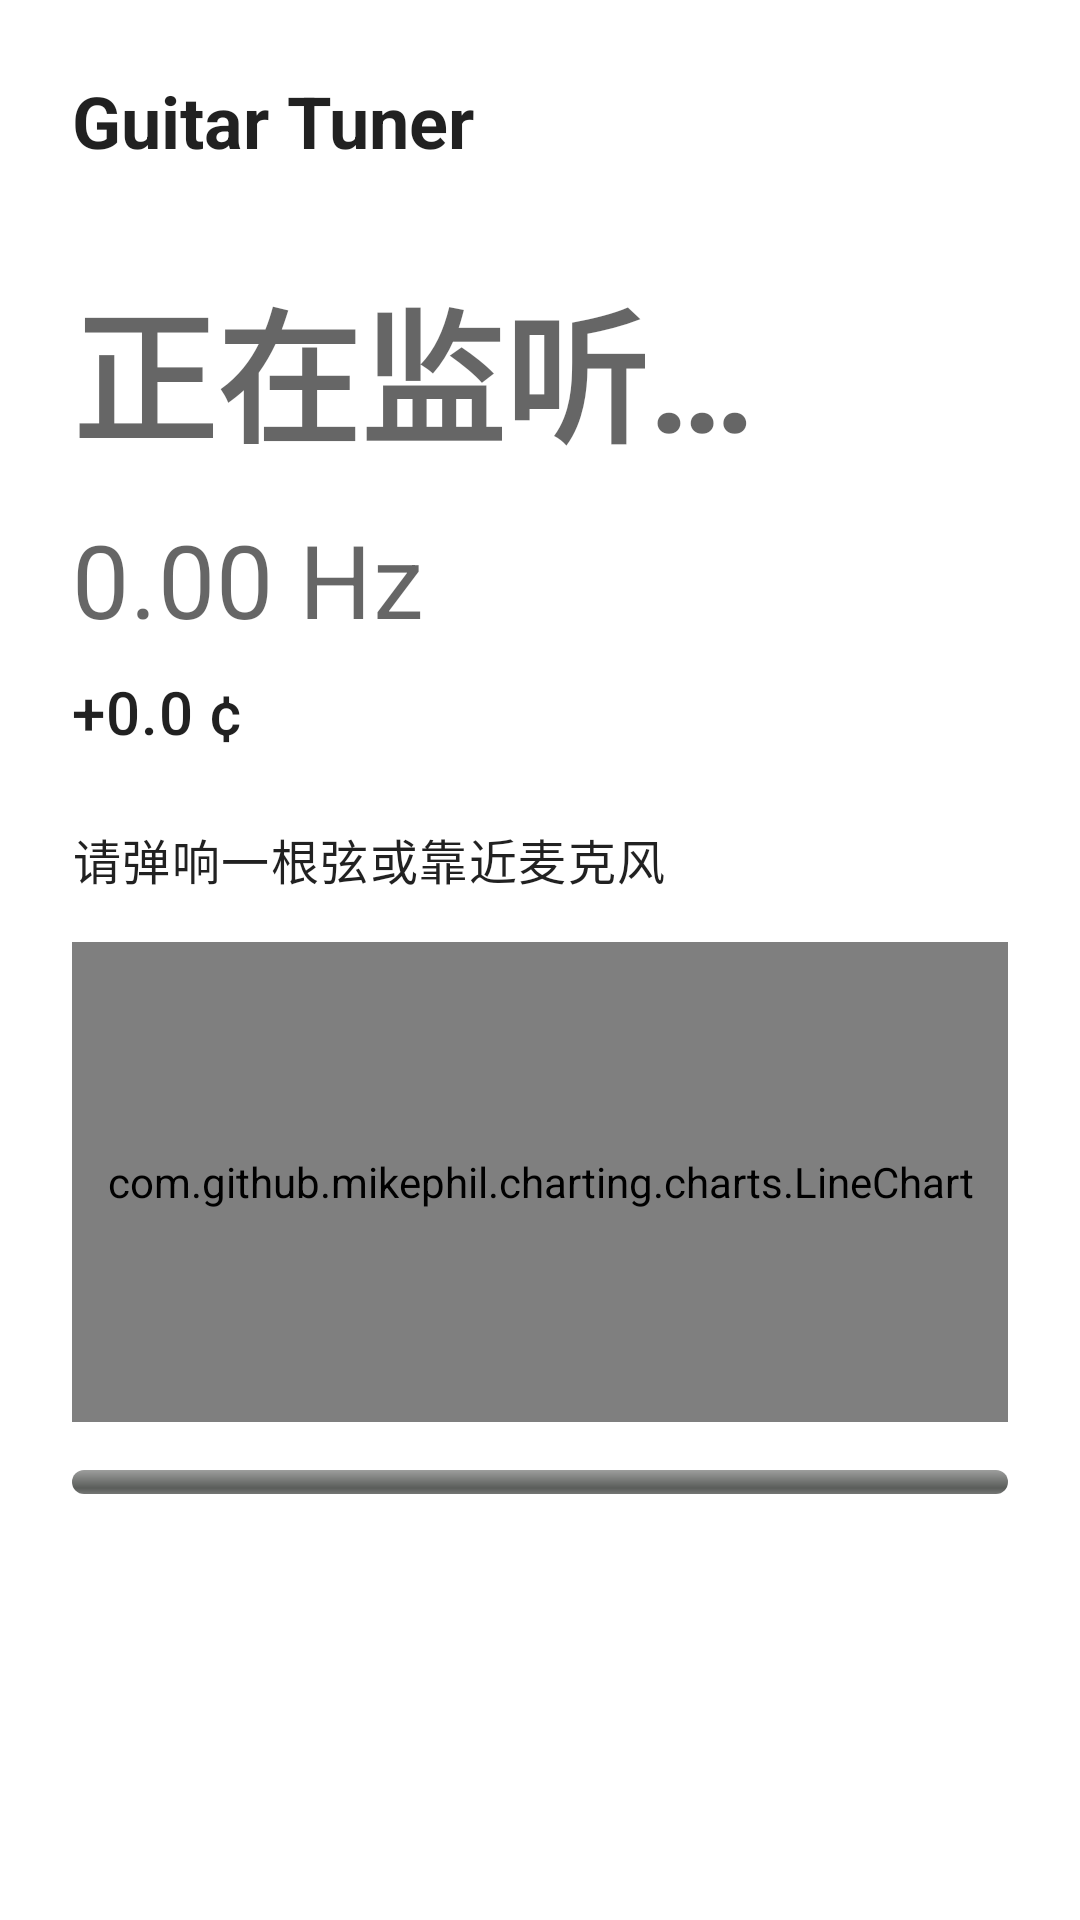

Here is an Android app screen rendered from its layout file. Give the layout XML and the strings, colors and styles it references.
<!-- AndroidManifest.xml: application theme Theme.Tuner -->
<!-- res/layout/activity_main.xml -->
<?xml version="1.0" encoding="utf-8"?>
<androidx.constraintlayout.widget.ConstraintLayout xmlns:android="http://schemas.android.com/apk/res/android"
    xmlns:app="http://schemas.android.com/apk/res-auto"
    android:layout_width="match_parent"
    android:layout_height="match_parent"
    android:padding="24dp">

    <TextView
        android:id="@+id/title"
        android:layout_width="wrap_content"
        android:layout_height="wrap_content"
        android:text="@string/app_name"
        android:textAppearance="?attr/textAppearanceHeadline5"
        android:textStyle="bold"
        app:layout_constraintStart_toStartOf="parent"
        app:layout_constraintTop_toTopOf="parent" />

    <TextView
        android:id="@+id/stringName"
        android:layout_width="wrap_content"
        android:layout_height="wrap_content"
        android:layout_marginTop="32dp"
        android:text="@string/listening"
        android:textAppearance="?attr/textAppearanceHeadline3"
        android:textStyle="bold"
        app:layout_constraintStart_toStartOf="parent"
        app:layout_constraintTop_toBottomOf="@id/title" />

    <TextView
        android:id="@+id/frequency"
        android:layout_width="wrap_content"
        android:layout_height="wrap_content"
        android:layout_marginTop="12dp"
        android:text="0.00 Hz"
        android:textAppearance="?attr/textAppearanceHeadline4"
        app:layout_constraintStart_toStartOf="parent"
        app:layout_constraintTop_toBottomOf="@id/stringName" />

    <TextView
        android:id="@+id/centsOffset"
        android:layout_width="wrap_content"
        android:layout_height="wrap_content"
        android:layout_marginTop="8dp"
        android:text="+0.0 ¢"
        android:textAppearance="?attr/textAppearanceHeadline6"
        app:layout_constraintStart_toStartOf="parent"
        app:layout_constraintTop_toBottomOf="@id/frequency" />

    <TextView
        android:id="@+id/status"
        android:layout_width="0dp"
        android:layout_height="wrap_content"
        android:layout_marginTop="24dp"
        android:text="@string/no_signal"
        android:textAppearance="?attr/textAppearanceBody1"
        app:layout_constraintEnd_toEndOf="parent"
        app:layout_constraintStart_toStartOf="parent"
        app:layout_constraintTop_toBottomOf="@id/centsOffset" />

    <com.github.mikephil.charting.charts.LineChart
        android:id="@+id/deviationChart"
        android:layout_width="0dp"
        android:layout_height="160dp"
        android:layout_marginTop="16dp"
        app:layout_constraintEnd_toEndOf="parent"
        app:layout_constraintStart_toStartOf="parent"
        app:layout_constraintTop_toBottomOf="@id/status" />

    <ProgressBar
        android:id="@+id/powerMeter"
        style="@android:style/Widget.ProgressBar.Horizontal"
        android:layout_width="0dp"
        android:layout_height="8dp"
        android:layout_marginTop="16dp"
        android:max="100"
        android:progress="0"
        android:progressTint="@color/purple_500"
        app:layout_constraintEnd_toEndOf="parent"
        app:layout_constraintStart_toStartOf="parent"
        app:layout_constraintTop_toBottomOf="@id/deviationChart" />

</androidx.constraintlayout.widget.ConstraintLayout>
<!-- resources referenced by this layout -->
<resources>
  <color name="purple_500">#6200EE</color>
  <string name="app_name">Guitar Tuner</string>
  <string name="listening">正在监听…</string>
  <string name="no_signal">请弹响一根弦或靠近麦克风</string>
  <style name="Theme.Tuner" parent="Theme.MaterialComponents.DayNight.NoActionBar">
          <item name="colorPrimary">@color/purple_500</item>
          <item name="colorPrimaryVariant">@color/purple_700</item>
          <item name="colorOnPrimary">@color/white</item>
          <item name="colorSecondary">@color/teal_200</item>
          <item name="colorSecondaryVariant">@color/teal_700</item>
          <item name="colorOnSecondary">@color/black</item>
          <item name="android:statusBarColor" tools:targetApi="l">@android:color/transparent</item>
          <item name="materialButtonStyle">@style/Widget.MaterialComponents.Button.OutlinedButton</item>
      </style>
  <color name="purple_700">#3700B3</color>
  <color name="white">#FFFFFF</color>
  <color name="teal_200">#03DAC5</color>
  <color name="teal_700">#018786</color>
  <color name="black">#000000</color>
</resources>
